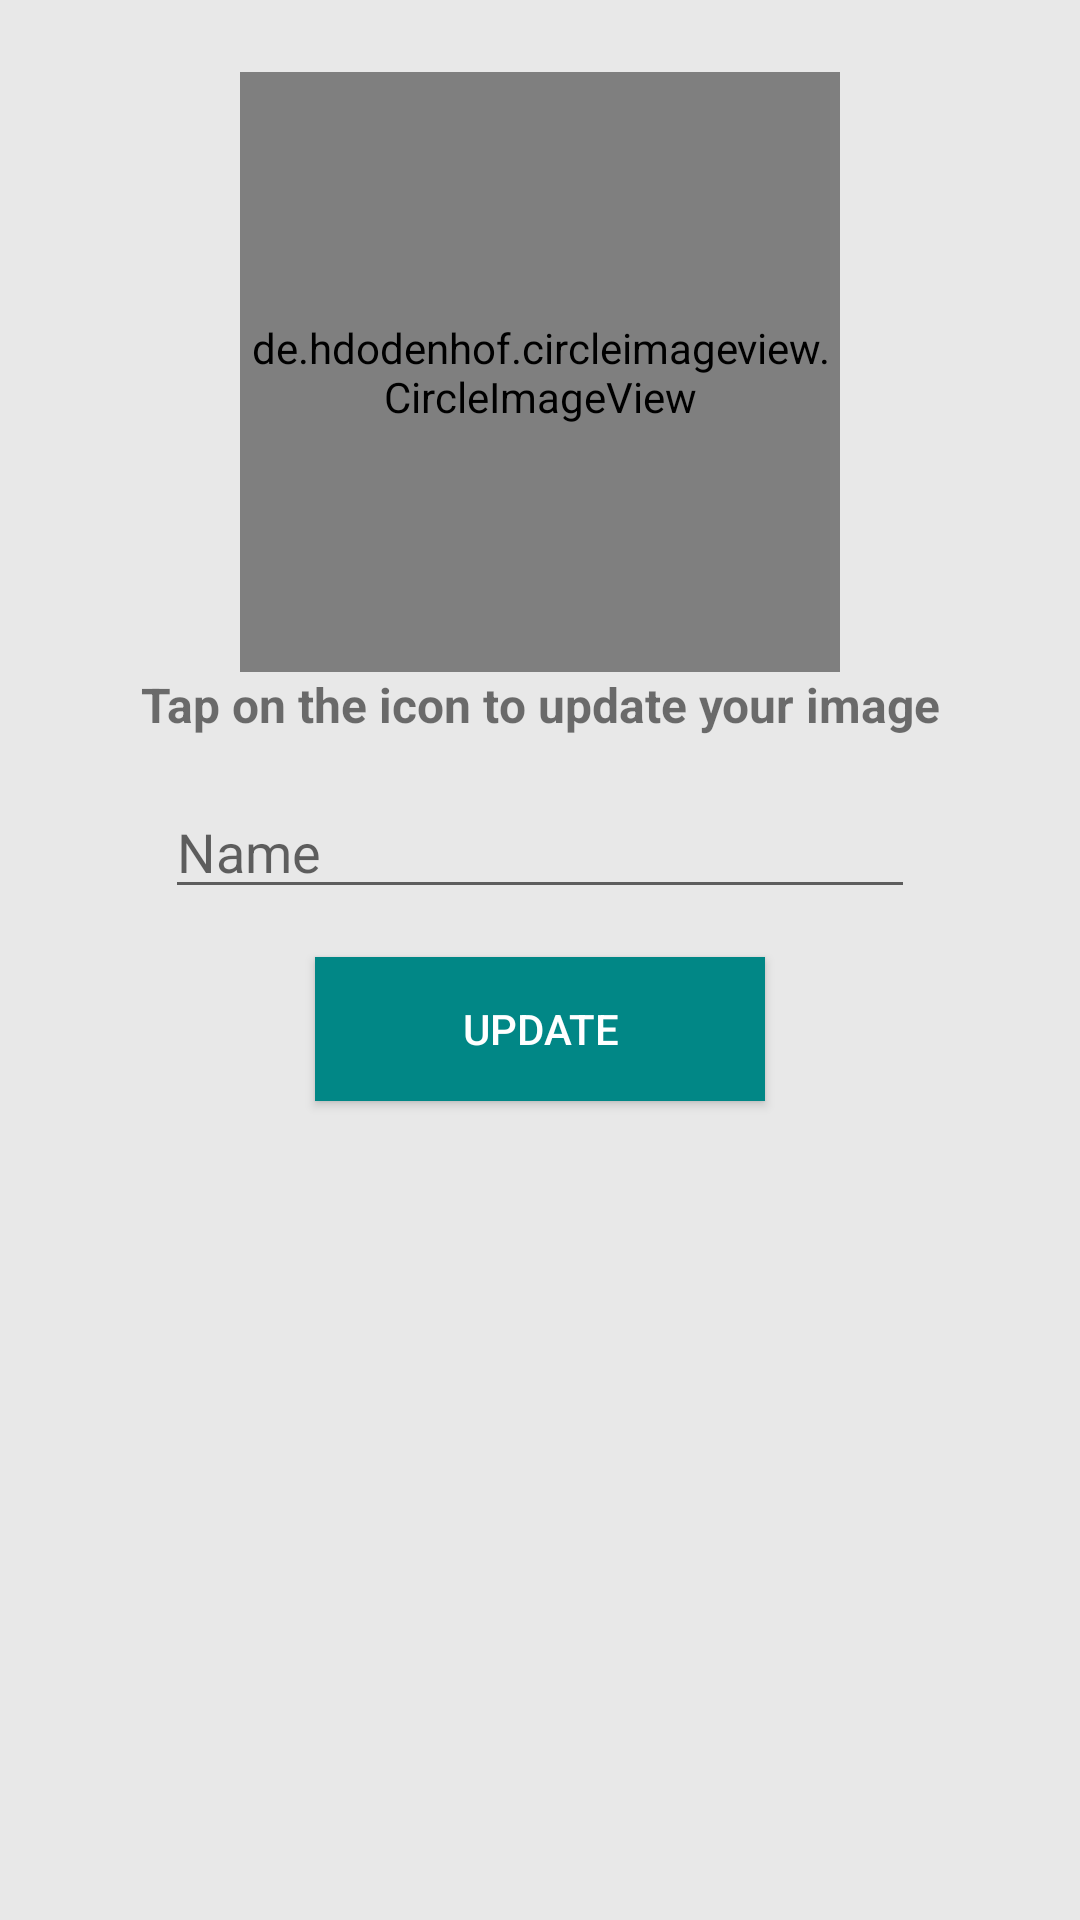

This screen was rendered from an Android layout file. Write that file and the resources it references.
<!-- AndroidManifest.xml: activity theme basic -->
<!-- res/layout/activity_my_profile.xml -->
<?xml version="1.0" encoding="utf-8"?>
<LinearLayout xmlns:android="http://schemas.android.com/apk/res/android"
    xmlns:app="http://schemas.android.com/apk/res-auto"
    xmlns:tools="http://schemas.android.com/tools"
    android:layout_width="match_parent"
    android:layout_height="match_parent"
    android:background="@color/grey"
    android:orientation="vertical"
    tools:context=".SignUpActivity">

    <de.hdodenhof.circleimageview.CircleImageView
        android:id="@+id/updateprofilePic"
        android:layout_width="200dp"
        android:layout_height="200dp"
        android:layout_gravity="center"
        android:layout_marginTop="24dp"
        android:scaleType="centerCrop"
        android:src="@drawable/ic_baseline_account_circle_24">

    </de.hdodenhof.circleimageview.CircleImageView>

    <TextView
        android:id="@+id/textView3"
        android:layout_width="match_parent"
        android:layout_height="wrap_content"
        android:layout_marginStart="16dp"
        android:layout_marginLeft="16dp"
        android:layout_marginEnd="16dp"
        android:layout_marginRight="16dp"
        android:layout_marginBottom="16dp"
        android:gravity="center"
        android:text="Tap on the icon to update your image"
        android:textSize="16sp"
        android:textStyle="bold" />

    <EditText
        android:id="@+id/updateuserName"
        android:layout_width="250dp"
        android:layout_height="wrap_content"
        android:layout_gravity="center"
        android:ems="10"
        android:hint="Name" />
    <Button
        android:id="@+id/updateprofile"
        android:layout_width="150dp"
        android:layout_height="wrap_content"
        android:layout_gravity="center"
        android:layout_margin="16dp"
        android:background="@color/teal_700"
        android:text="update"
        android:textColor="@color/white"
        android:textColorHighlight="@color/teal_700" />
</LinearLayout>
<!-- resources referenced by this layout -->
<resources>
  <color name="grey">#E8E8E8</color>
  <color name="teal_700">#FF018786</color>
  <color name="white">#FFFFFF</color>
  <!-- drawable ic_baseline_account_circle_24 (drawable) -->
  <vector android:height="72dp" android:tint="#B7B7B7"
      android:viewportHeight="24" android:viewportWidth="24"
      android:width="72dp" xmlns:android="http://schemas.android.com/apk/res/android">
      <path android:fillColor="@android:color/white" android:pathData="M12,2C6.48,2 2,6.48 2,12s4.48,10 10,10 10,-4.48 10,-10S17.52,2 12,2zM12,5c1.66,0 3,1.34 3,3s-1.34,3 -3,3 -3,-1.34 -3,-3 1.34,-3 3,-3zM12,19.2c-2.5,0 -4.71,-1.28 -6,-3.22 0.03,-1.99 4,-3.08 6,-3.08 1.99,0 5.97,1.09 6,3.08 -1.29,1.94 -3.5,3.22 -6,3.22z"/>
  </vector>
  <style name="basic" parent="Theme.AppCompat.DayNight.DarkActionBar">
          <item name="colorPrimary">@color/pink</item>
          <item name="colorPrimaryVariant">@color/light_pink</item>
          <item name="colorOnPrimary">@color/white</item>
      </style>
  <color name="pink">#FFF1B2C8</color>
  <color name="light_pink">#FFEAD2DA</color>
</resources>
